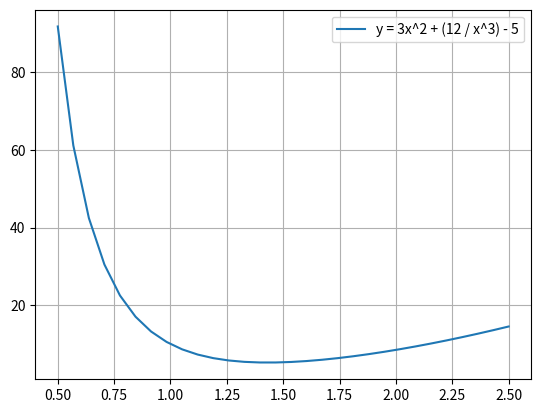

Write the Python code that produced this figure.
import numpy as n
import matplotlib.pyplot as mat


def f(param):
    return 3 * param**2 + (12 / (param**3)) - 5


# інтервал перетину
A = 0.5
B = 2.5

# графік функції
x = n.linspace(A, B, 30)
y = 3 * x**2 + (12 / (x**3)) - 5
mat.plot(x, y, label="y = 3x^2 + (12 / x^3) - 5")
mat.grid()
mat.legend()
mat.show()

gold = 1.618


i = 0
eps = 0.0001
while abs(B - A) > eps:
    i = i + 1
    x1 = B - (B - A) / gold
    x2 = A + (B - A) / gold
    if f(x1) >= f(x2):
        A = x1
    else:
        B = x2

midl = (A + B) * 0.5

print("Мінімальний оптимум методом золотого перетину:", midl, f(midl))
print("i =",i)
